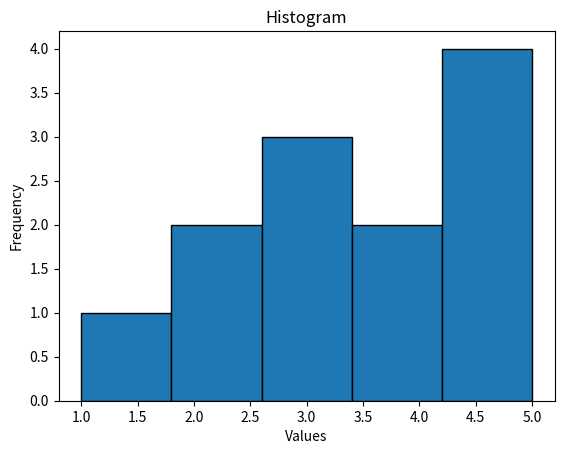

Write Python code to recreate this figure.
import matplotlib.pyplot as plt

# Sample data
data = [1, 2, 2, 3, 3, 3, 4, 4, 5, 5, 5, 5]

# Create a histogram
plt.hist(data, bins=5, edgecolor='black')

# Add labels and title
plt.xlabel('Values')
plt.ylabel('Frequency')
plt.title('Histogram')

# Show the plot
plt.show()
